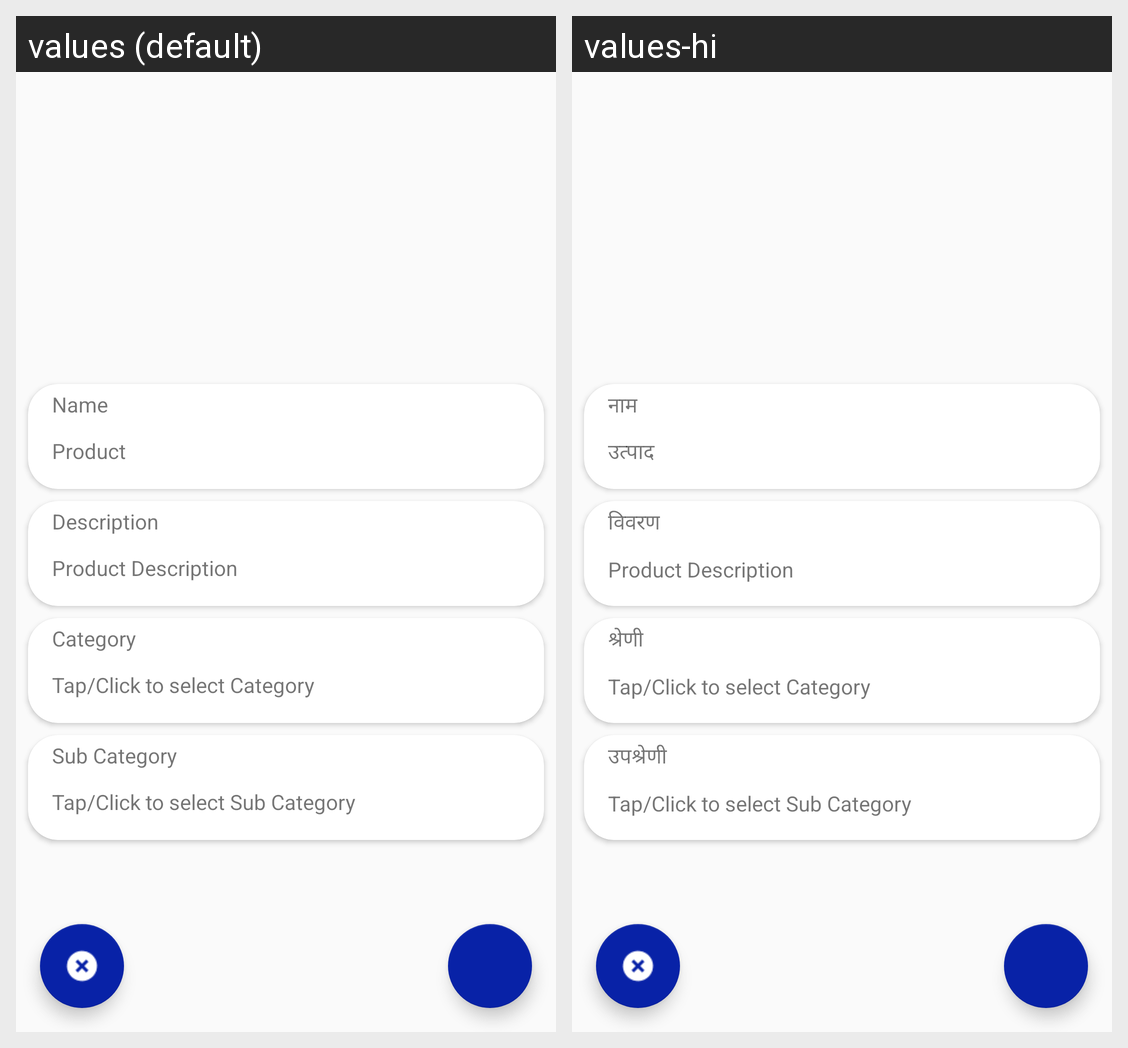

Translations of the strings shown on this Android screen, per locale in the grid:
Android screen res/layout/fragment_product_details.xml rendered under 2 locales, left to right: values (default), values-hi. Device: Nexus 5 (rendered at 1080×1920; each locale shown at half size, 540×960, under a caption strip naming it); theme AppTheme.
Strings drawn on this screen, with the default value and each locale's value (text and hints the layout hard-codes, and strings that could not be matched under every locale, appear in the picture but are not listed):

name
  values: Name
  values-hi: नाम

product
  values: Product
  values-hi: उत्पाद

description
  values: Description
  values-hi: विवरण

category
  values: Category
  values-hi: श्रेणी

sub_category
  values: Sub Category
  values-hi: उपश्रेणी
